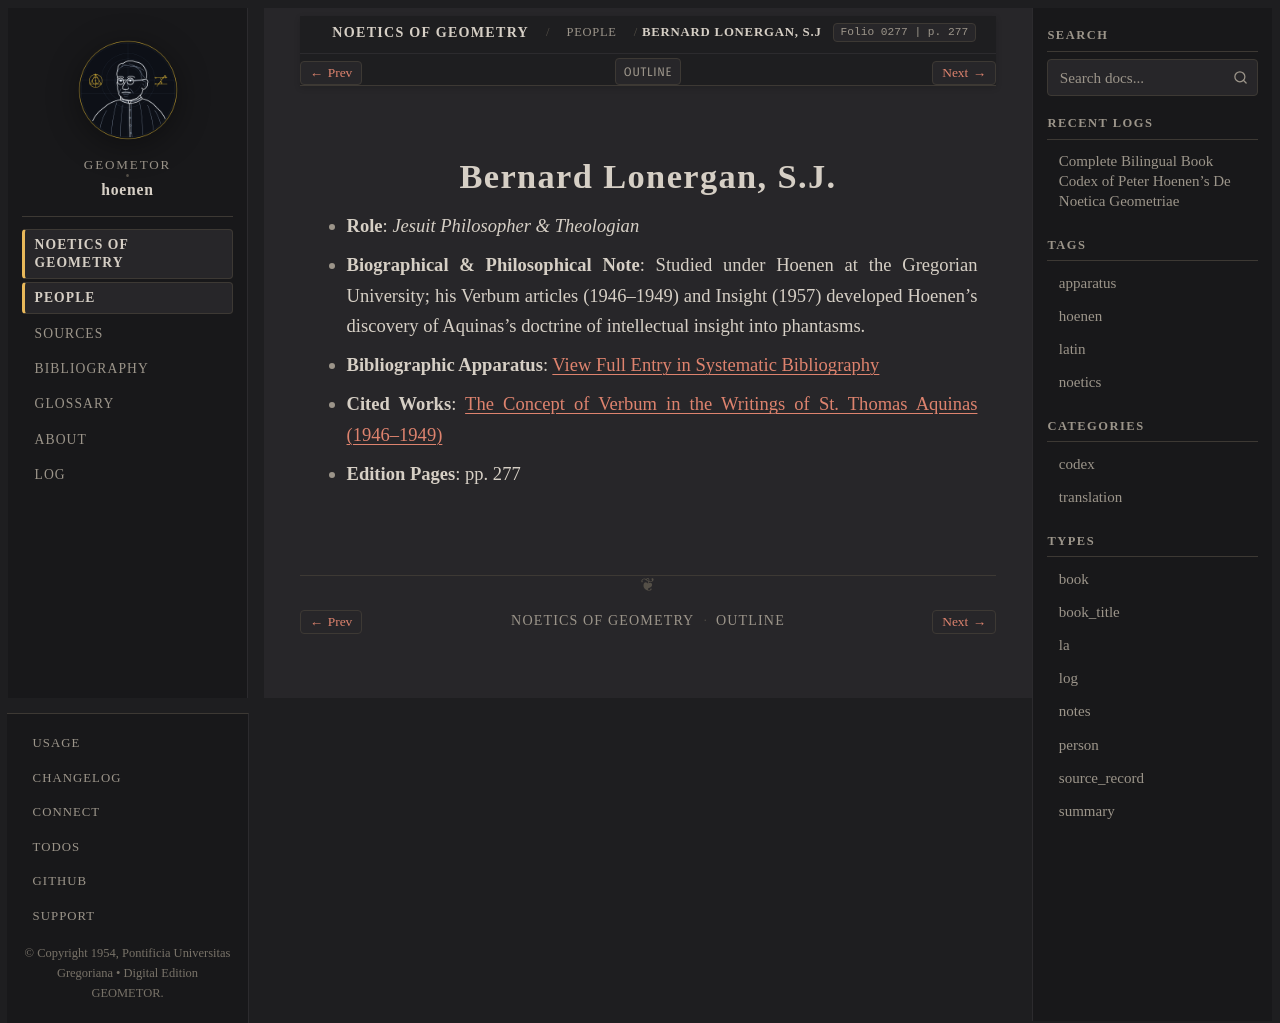

repository: geometor/hoenen · page: de_noetica_geometriae/people/lonergan.html · generator: sphinx

:type: person
:layout: book
:death_year: 1984
:death_label: 1984
:lifespan: 1904 – 1984
:excerpt: Role: Jesuit Philosopher & Theologian*
:folio: 0277
:page: 277

.. _person-lonergan:

Bernard Lonergan, S.J.
======================

* **Role**: *Jesuit Philosopher & Theologian*
* **Biographical & Philosophical Note**: Studied under Hoenen at the Gregorian University; his Verbum articles (1946–1949) and Insight (1957) developed Hoenen's discovery of Aquinas's doctrine of intellectual insight into phantasms.
* **Bibliographic Apparatus**: :ref:`View Full Entry in Systematic Bibliography <bib-lonergan-bernard-s-j>`
* **Cited Works**: `The Concept of Verbum in the Writings of St. Thomas Aquinas (1946–1949) <bibliography.html#work-lonergan-1946>`__
* **Edition Pages**: pp. 277
